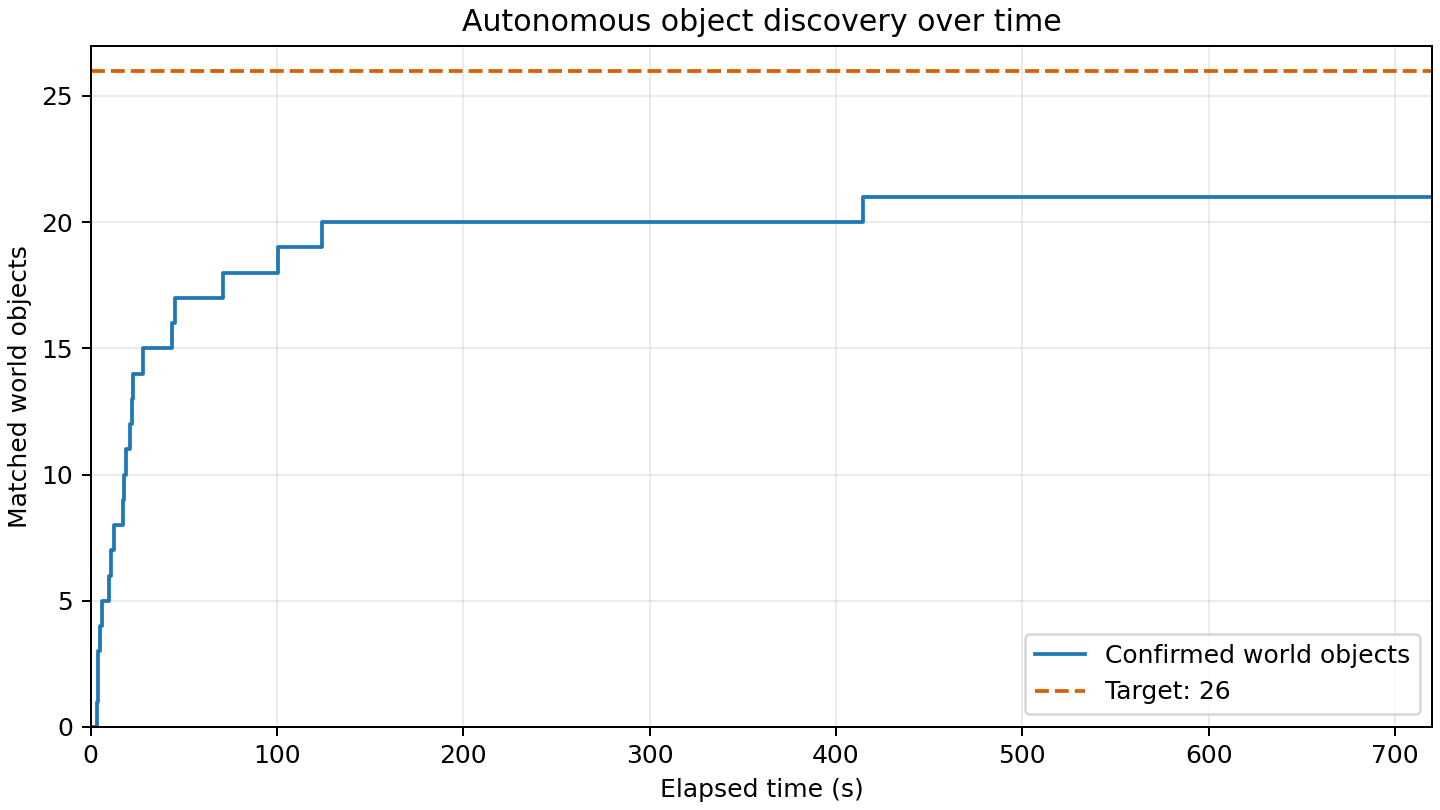

Values plotted in this chart, from the file beside it:
elapsed_s, matched_world_objects
0.000, 0
3.578, 1
3.682, 2
3.785, 3
4.731, 4
6.302, 5
9.720, 6
10.76, 7
12.72, 8
17.49, 9
17.73, 10
18.74, 11
20.83, 12
22.24, 13
22.89, 14
27.98, 15
43.82, 16
45.24, 17
70.87, 18
100.3, 19
124, 20
414.4, 21
720.1, 21
